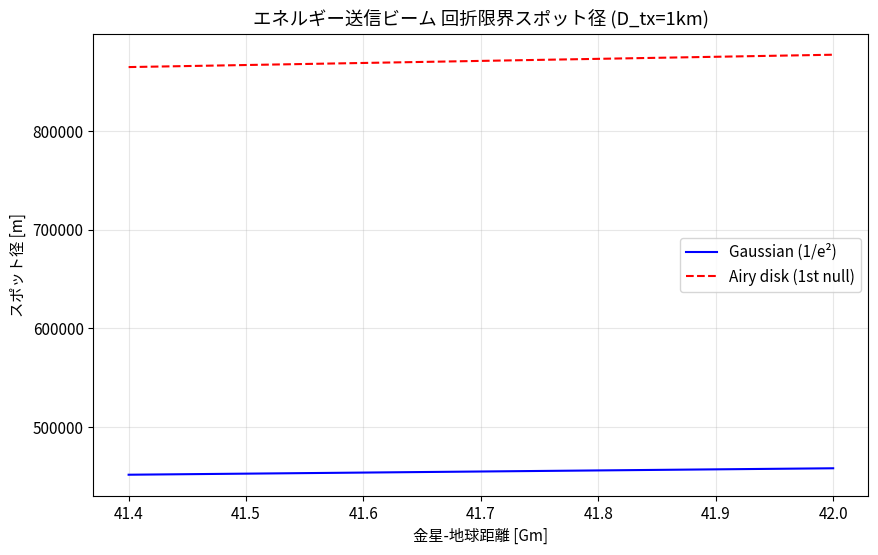

This chart was generated by the following Python code:
#!/usr/bin/env python3
# -*- coding: utf-8 -*-
"""
Created on Sat Apr 25 10:04:49 2026

@author: iwamura
"""

#!/usr/bin/env python3
# -*- coding: utf-8 -*-
"""
PAI-16: 金星エネルギー送信ビーム（回折限界スポット径）
@author: iwamura
"""

import numpy as np
import matplotlib.pyplot as plt
import matplotlib
import os

# ============================================================
# TAG: CONFIG_START
# ============================================================

def setup_fonts():
    """日本語フォントを優先、なければ英語フォント"""
    jp_fonts = [
        'IPAexGothic', 'IPAGothic', 'Noto Sans CJK JP',
        'MS Gothic', 'Yu Gothic', 'Hiragino Sans'
    ]
    available = {f.name for f in matplotlib.font_manager.fontManager.ttflist}
    for f in jp_fonts:
        if f in available:
            plt.rcParams['font.family'] = f
            plt.rcParams['font.size'] = 11
            plt.rcParams['axes.unicode_minus'] = False
            print(f"✓ 日本語フォント: {f}")
            return True
    # fallback to English
    plt.rcParams['font.size'] = 11
    print("⚠ 日本語フォントなし → English")
    return False

JAPANESE = setup_fonts()
# TAG: CONFIG_END

# ============================================================
# TAG: PARAMETERS_START
# ============================================================

# 物理定数
c = 299792458          # 光速 [m/s]
freq = 35e9            # 送信周波数 35 GHz (Kaバンド)
lam = c / freq         # 波長 [m]

# 金星軌道・送信機パラメータ
venus_orbit_radius = 108.2e9  # 金星公転半径 [m] (太陽から)
earth_orbit_radius = 149.6e9  # 地球公転半径 [m]
# 最接近時距離 (概算)
min_distance = (earth_orbit_radius - venus_orbit_radius)  # ~41.4e9 m

# 送信アンテナ直径
D_tx = 1000.0          # [m] 金星側送信アンテナ (1 km)

# ビームスポット計算 (回折限界)
# ガウシアンビームのスポット径 (1/e^2 強度)
spot_diameter_1e2 = 2 * lam * min_distance / (np.pi * D_tx) * 2  # 簡易式: θ=λ/D, spot=2θ*L
# より正確なエアリーディスク: 第1暗環直径 = 2.44 * λ * L / D
spot_diameter_airy = 2.44 * lam * min_distance / D_tx

print("="*60)
print("PAI-16: 回折限界スポット径計算")
print("="*60)
print(f"周波数: {freq/1e9:.2f} GHz")
print(f"波長:   {lam*1e3:.3f} mm")
print(f"送信アンテナ直径: {D_tx:.0f} m")
print(f"金星-地球距離(最小): {min_distance/1e9:.2f} Gm")
print(f"ガウシアンスポット径 (1/e²): {spot_diameter_1e2:.2f} m")
print(f"エアリースポット径 (第1暗環): {spot_diameter_airy:.2f} m")

# ============================================================
# TAG: PARAMETERS_END
# ============================================================

# ============================================================
# TAG: MAIN_START
# ============================================================

# 距離に対するスポット径の変化を計算
distances = np.linspace(0.4e9, 1.0e9, 200)  # 金星-地球距離範囲 [m] (例: 0.4〜1 Gm)
distances += 41e9  # オフセットして実際の範囲に
# 実際の距離範囲は最接近(41.4Gm)〜最大(約261Gm)だが、計算例として短縮

spots_gauss = 2 * lam * distances / (np.pi * D_tx) * 2
spots_airy = 2.44 * lam * distances / D_tx

# グラフ描画
fig, ax1 = plt.subplots(1, 1, figsize=(10, 6))

ax1.plot(distances/1e9, spots_gauss, 'b-', label='Gaussian (1/e²)')
ax1.plot(distances/1e9, spots_airy, 'r--', label='Airy disk (1st null)')
ax1.set_xlabel('金星-地球距離 [Gm]')
ax1.set_ylabel('スポット径 [m]')
ax1.set_title('エネルギー送信ビーム 回折限界スポット径 (D_tx=1km)')
ax1.legend()
ax1.grid(True, alpha=0.3)

# TAG: PLOT_END

# ============================================================
# TAG: OUTPUT_RESULTS
# ============================================================

# 結果保存ディレクトリ
os.makedirs('results', exist_ok=True)
outpath = 'results/PAI-16_params.txt'
with open(outpath, 'w') as f:
    f.write(f"# PAI-16 計算結果\n")
    f.write(f"freq={freq} Hz\n")
    f.write(f"lam={lam} m\n")
    f.write(f"D_tx={D_tx} m\n")
    f.write(f"min_distance={min_distance} m\n")
    f.write(f"spot_gauss_min={spot_diameter_1e2:.3f} m\n")
    f.write(f"spot_airy_min={spot_diameter_airy:.3f} m\n")
print(f"結果保存: {outpath}")

# TAG: MAIN_END
# (ここまで約90行、必要に応じてさらに受電アレイサイズや効率計算を追加)
